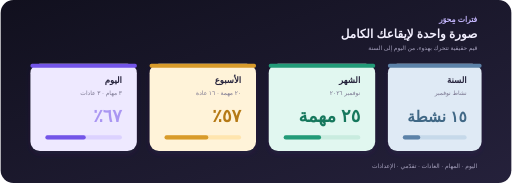
t = 0.00 s
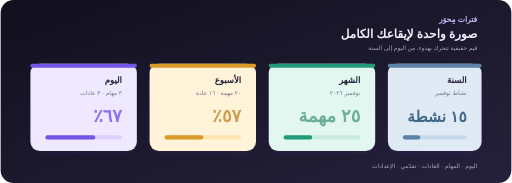
t = 0.68 s
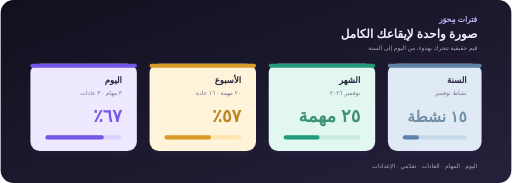
t = 1.28 s
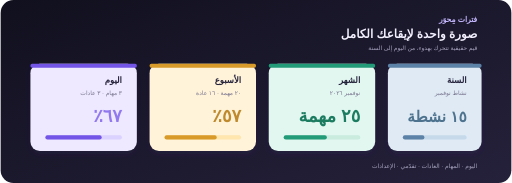
t = 1.88 s
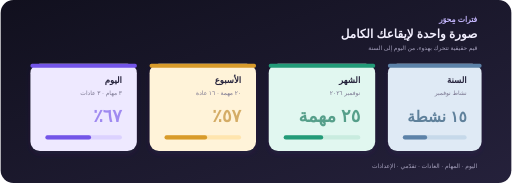
t = 2.63 s
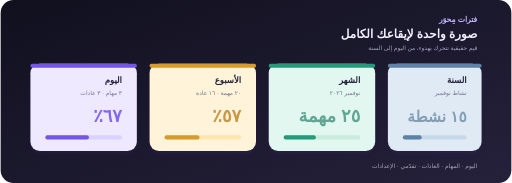
t = 3.23 s

The animated SVG that drew these frames (rendered in a browser with its animation timeline set to each time). Animation: 8 SMIL elements (animate=8); one cycle of 3.90 s, repeats indefinitely.

<svg xmlns="http://www.w3.org/2000/svg" viewBox="0 0 1200 430" role="img" aria-labelledby="title description">
  <title id="title">فترات مِحوَر بالقيم المتحركة</title>
  <desc id="description">ملخص متحرك لليوم والأسبوع والشهر والسنة بقيم حقيقية وألوان الإنجاز.</desc>
  <defs>
    <linearGradient id="background" x1="0" y1="0" x2="1" y2="1"><stop stop-color="#11101e"/><stop offset="1" stop-color="#25213b"/></linearGradient>
    <filter id="shadow"><feDropShadow dx="0" dy="8" stdDeviation="8" flood-color="#3d2c75" flood-opacity=".18"/></filter>
  </defs>
  <rect width="1200" height="430" rx="30" fill="url(#background)"/>
  <g font-family="Tahoma,Arial,sans-serif" direction="rtl">
    <text x="1120" y="52" text-anchor="start" fill="#c6b8ff" font-size="18" font-weight="700">فترات مِحوَر</text>
    <text x="1120" y="90" text-anchor="start" fill="#f3f0ff" font-size="28" font-weight="800">صورة واحدة لإيقاعك الكامل</text>
    <text x="1120" y="117" text-anchor="start" fill="#aaa5c1" font-size="14">قيم حقيقية تتحرك بهدوء، من اليوم إلى السنة</text>
    <g filter="url(#shadow)">
      <g>
        <rect x="70" y="150" width="250" height="205" rx="22" fill="#eee9ff"/>
        <rect x="70" y="150" width="250" height="9" rx="4" fill="#7354e8"/>
        <text x="285" y="196" text-anchor="start" fill="#24213a" font-size="20" font-weight="800">اليوم</text>
        <text x="285" y="224" text-anchor="start" fill="#79758f" font-size="14">٣ مهام · ٣ عادات</text>
        <text x="285" y="286" text-anchor="start" fill="#7354e8" font-size="42" font-weight="800">٦٧٪<animate attributeName="opacity" values=".55;1;.55" dur="2.4s" repeatCount="indefinite"/></text>
        <rect x="105" y="318" width="180" height="10" rx="5" fill="#dcd2ff"/>
        <rect x="105" y="318" width="121" height="10" rx="5" fill="#7354e8"><animate attributeName="width" values="95;145;95" dur="3s" repeatCount="indefinite"/></rect>
      </g>
      <g>
        <rect x="350" y="150" width="250" height="205" rx="22" fill="#fff3d9"/>
        <rect x="350" y="150" width="250" height="9" rx="4" fill="#d89b2b"/>
        <text x="565" y="196" text-anchor="start" fill="#24213a" font-size="20" font-weight="800">الأسبوع</text>
        <text x="565" y="224" text-anchor="start" fill="#79758f" font-size="14">٢٠ مهمة · ١٦ عادة</text>
        <text x="565" y="286" text-anchor="start" fill="#b57913" font-size="42" font-weight="800">٥٧٪<animate attributeName="opacity" values=".55;1;.55" dur="2.4s" begin=".3s" repeatCount="indefinite"/></text>
        <rect x="385" y="318" width="180" height="10" rx="5" fill="#ffe5ae"/>
        <rect x="385" y="318" width="103" height="10" rx="5" fill="#d89b2b"><animate attributeName="width" values="80;125;80" dur="3s" begin=".3s" repeatCount="indefinite"/></rect>
      </g>
      <g>
        <rect x="630" y="150" width="250" height="205" rx="22" fill="#e1f7f0"/>
        <rect x="630" y="150" width="250" height="9" rx="4" fill="#249b78"/>
        <text x="845" y="196" text-anchor="start" fill="#24213a" font-size="20" font-weight="800">الشهر</text>
        <text x="845" y="224" text-anchor="start" fill="#79758f" font-size="14">نوفمبر ٢٠٢٦</text>
        <text x="845" y="286" text-anchor="start" fill="#18785d" font-size="42" font-weight="800">٢٥ مهمة<animate attributeName="opacity" values=".55;1;.55" dur="2.4s" begin=".6s" repeatCount="indefinite"/></text>
        <rect x="665" y="318" width="180" height="10" rx="5" fill="#c9ecdf"/>
        <rect x="665" y="318" width="88" height="10" rx="5" fill="#249b78"><animate attributeName="width" values="65;108;65" dur="3s" begin=".6s" repeatCount="indefinite"/></rect>
      </g>
      <g>
        <rect x="910" y="150" width="220" height="205" rx="22" fill="#dfeaf5"/>
        <rect x="910" y="150" width="220" height="9" rx="4" fill="#5c82a8"/>
        <text x="1095" y="196" text-anchor="start" fill="#24213a" font-size="20" font-weight="800">السنة</text>
        <text x="1095" y="224" text-anchor="start" fill="#79758f" font-size="14">نشاط نوفمبر</text>
        <text x="1095" y="286" text-anchor="start" fill="#416886" font-size="36" font-weight="800">١٥ نشطة<animate attributeName="opacity" values=".55;1;.55" dur="2.4s" begin=".9s" repeatCount="indefinite"/></text>
        <rect x="945" y="318" width="150" height="10" rx="5" fill="#c6d9ea"/>
        <rect x="945" y="318" width="41" height="10" rx="5" fill="#5c82a8"><animate attributeName="width" values="30;62;30" dur="3s" begin=".9s" repeatCount="indefinite"/></rect>
      </g>
    </g>
    <text x="1120" y="395" text-anchor="start" fill="#aaa5c1" font-size="14">اليوم · المهام · العادات · تقدّمي · الإعدادات</text>
  </g>
</svg>
